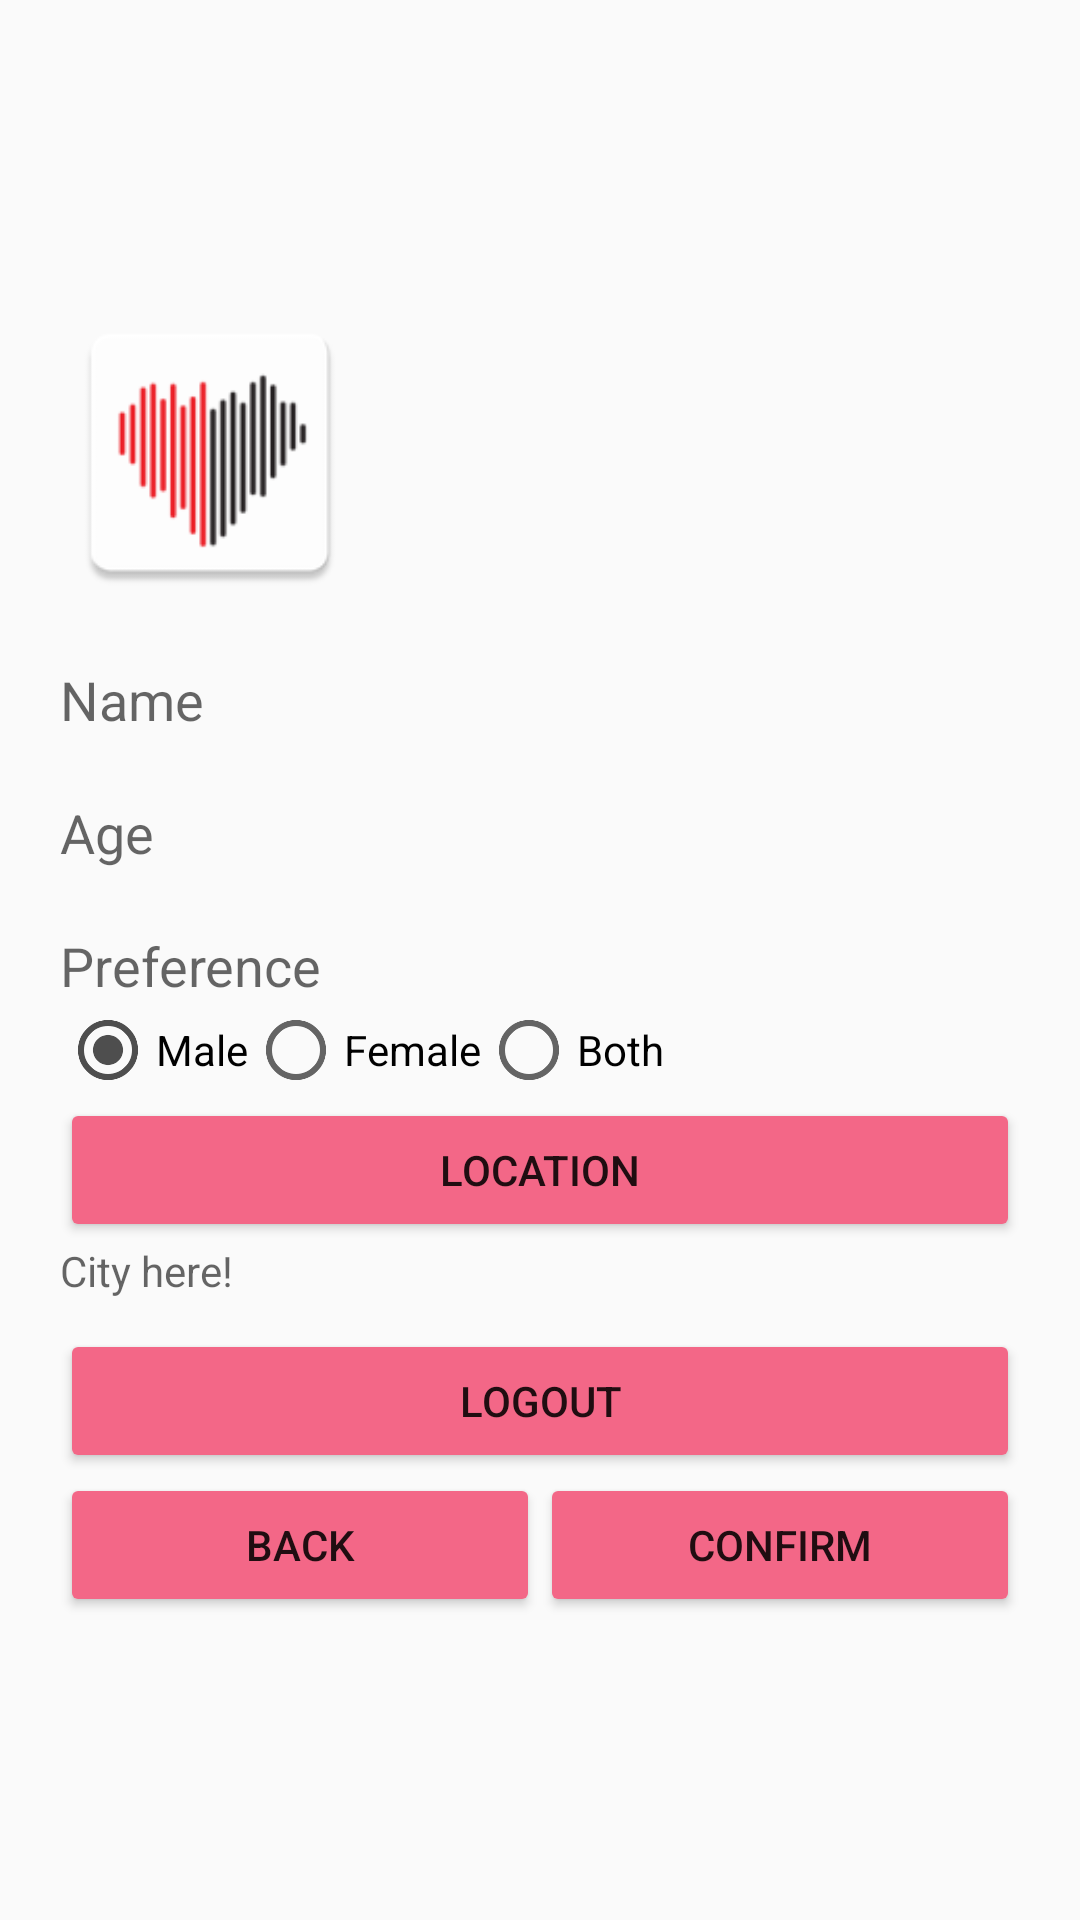

Reconstruct the res/layout file that produces this screen, plus the resources it refers to.
<!-- AndroidManifest.xml: application theme AppTheme -->
<!-- res/layout/activity_profile.xml -->
<?xml version="1.0" encoding="utf-8"?>
<LinearLayout xmlns:android="http://schemas.android.com/apk/res/android"
    xmlns:app="http://schemas.android.com/apk/res-auto"
    xmlns:tools="http://schemas.android.com/tools"
    tools:context=".User.ProfileActivity"
    android:orientation="vertical"
    android:layout_width="match_parent"
    android:layout_height="wrap_content"
    android:gravity="center_vertical"
    android:layout_gravity="center"
    android:padding="20sp">

    <ImageView
        android:layout_width="100sp"
        android:layout_height="100sp"
        android:src="@mipmap/ic_launcher"
        android:id="@+id/userProfileImage"
        android:layout_marginBottom="20sp"/>

    <EditText
        android:layout_width="match_parent"
        android:layout_height="wrap_content"
        android:background="@null"
        android:hint="Name"
        android:id="@+id/userProfileName"
        android:layout_marginBottom="20sp"/>

    <EditText
        android:layout_width="match_parent"
        android:layout_height="wrap_content"
        android:background="@null"
        android:hint="Age"
        android:id="@+id/userProfilePhone"
        android:layout_marginBottom="20sp"
        android:inputType="number"/>

    <TextView
        android:layout_width="wrap_content"
        android:layout_height="wrap_content"
        android:textAppearance="?android:attr/textAppearanceMedium"
        android:text="Preference"
        android:id="@+id/radio_title"
        />

    <RadioGroup
        android:layout_width="match_parent"
        android:layout_height="wrap_content"
        android:layout_alignParentLeft="true"
        android:layout_alignParentStart="true"
        android:orientation="horizontal"
        android:checkedButton="@id/radio_both"
        android:id="@+id/radio_sexChoice">

        <RadioButton
            android:layout_width="wrap_content"
            android:layout_height="wrap_content"
            android:text="Male"
            android:id="@+id/radio_male"
            android:checked="true" />

        <RadioButton
            android:layout_width="wrap_content"
            android:layout_height="wrap_content"
            android:text="Female"
            android:id="@+id/radio_female"
            android:checked="false" />

        <RadioButton
            android:layout_width="wrap_content"
            android:layout_height="wrap_content"
            android:text="Both"
            android:id="@+id/radio_both"
            android:checked="false" />
    </RadioGroup>

    <Button
        android:layout_width="match_parent"
        android:layout_height="wrap_content"
        android:text="Location"
        android:id="@+id/btnShowAddress"/>
    <TextView
        android:layout_width="match_parent"
        android:layout_height="wrap_content"
        android:hint="City here!"
        android:id="@+id/address"
        android:layout_marginBottom="10dp"/>

    <Button
        android:layout_width="match_parent"
        android:layout_height="wrap_content"
        android:text="Logout"
        android:onClick="logOutUser"
        android:id="@+id/button_logOut"/>


    <LinearLayout
        android:layout_width="match_parent"
        android:layout_height="wrap_content"
        android:gravity="bottom|center"
        android:orientation="horizontal">

        <Button
            android:layout_width="match_parent"
            android:layout_height="wrap_content"
            android:text="Back"
            android:drawableLeft="@drawable/ic_arrow_back_black_24dp"
            android:layout_weight="1"
            android:id="@+id/profile_back"/>

        <Button
            android:layout_width="match_parent"
            android:layout_height="wrap_content"
            android:text="Confirm"
            android:id="@+id/profile_confirm"
            android:layout_weight="1"/>


    </LinearLayout>


</LinearLayout>
<!-- resources referenced by this layout -->
<resources>
  <!-- mipmap ic_launcher: png bitmap (mipmap-hdpi, 1607 bytes) -->
  <style name="AppTheme" parent="Theme.AppCompat.Light.DarkActionBar">
          
          <item name="colorPrimary">@color/colorPrimary</item>
          <item name="colorPrimaryDark">@color/colorPrimaryDark</item>
          <item name="colorAccent">@color/colorAccent</item>
          <item name="colorButtonNormal">@color/loginButton</item>
      </style>
  <color name="colorPrimary">#008577</color>
  <color name="colorPrimaryDark">#00574B</color>
  <color name="colorAccent">#4E4E4E</color>
  <color name="loginButton">#f36787</color>
</resources>
